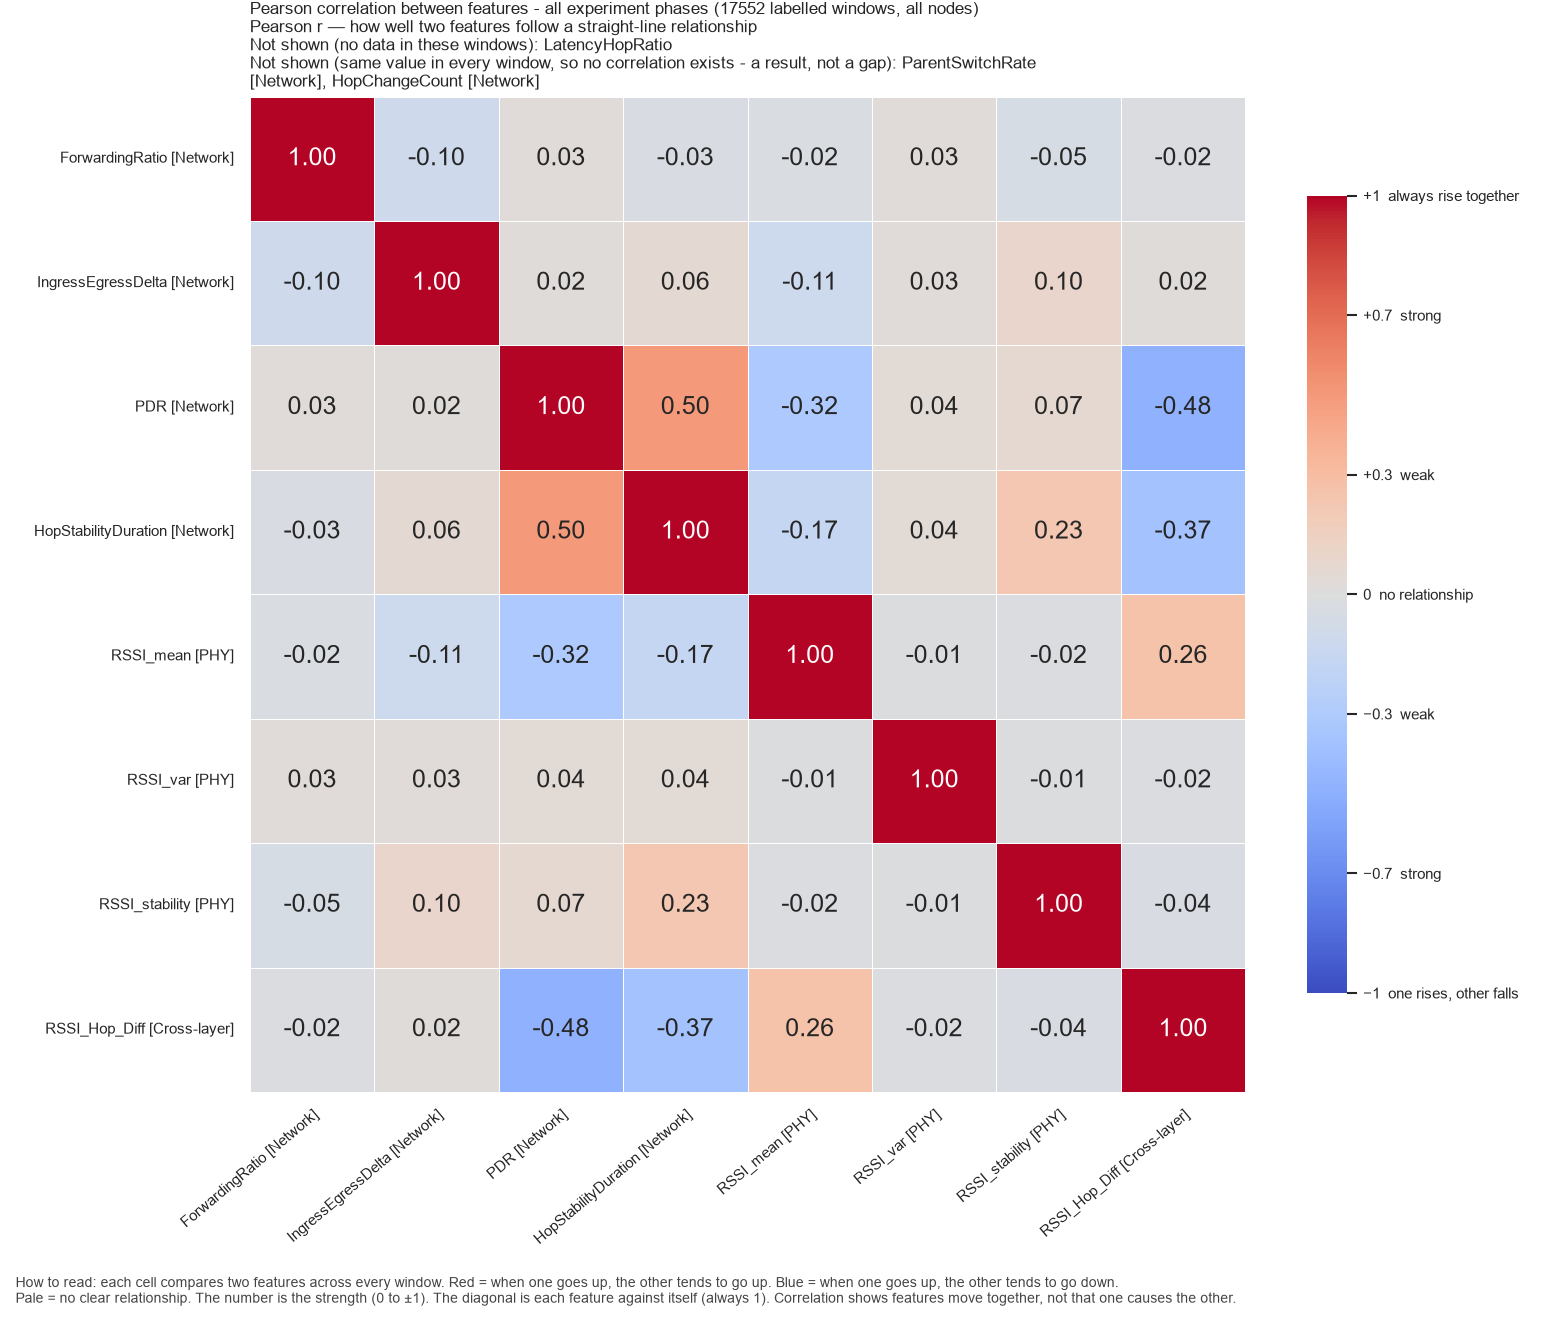

Source data for this figure (header and first rows):
, ForwardingRatio, IngressEgressDelta, PDR, HopStabilityDuration, RSSI_mean, RSSI_var, RSSI_stability, RSSI_Hop_Diff
ForwardingRatio, 1.0, -0.1023, 0.02604, -0.03419, -0.02344, 0.02993, -0.05405, -0.02193
IngressEgressDelta, -0.1023, 1.0, 0.01808, 0.05739, -0.1147, 0.02547, 0.09842, 0.01575
PDR, 0.02604, 0.01808, 1.0, 0.4966, -0.3179, 0.04187, 0.06791, -0.4769
HopStabilityDuration, -0.03419, 0.05739, 0.4966, 1.0, -0.1699, 0.03915, 0.2314, -0.3677
RSSI_mean, -0.02344, -0.1147, -0.3179, -0.1699, 1.0, -0.01354, -0.0188, 0.2625
RSSI_var, 0.02993, 0.02547, 0.04187, 0.03915, -0.01354, 1.0, -0.01019, -0.02075
RSSI_stability, -0.05405, 0.09842, 0.06791, 0.2314, -0.0188, -0.01019, 1.0, -0.03889
RSSI_Hop_Diff, -0.02193, 0.01575, -0.4769, -0.3677, 0.2625, -0.02075, -0.03889, 1.0
